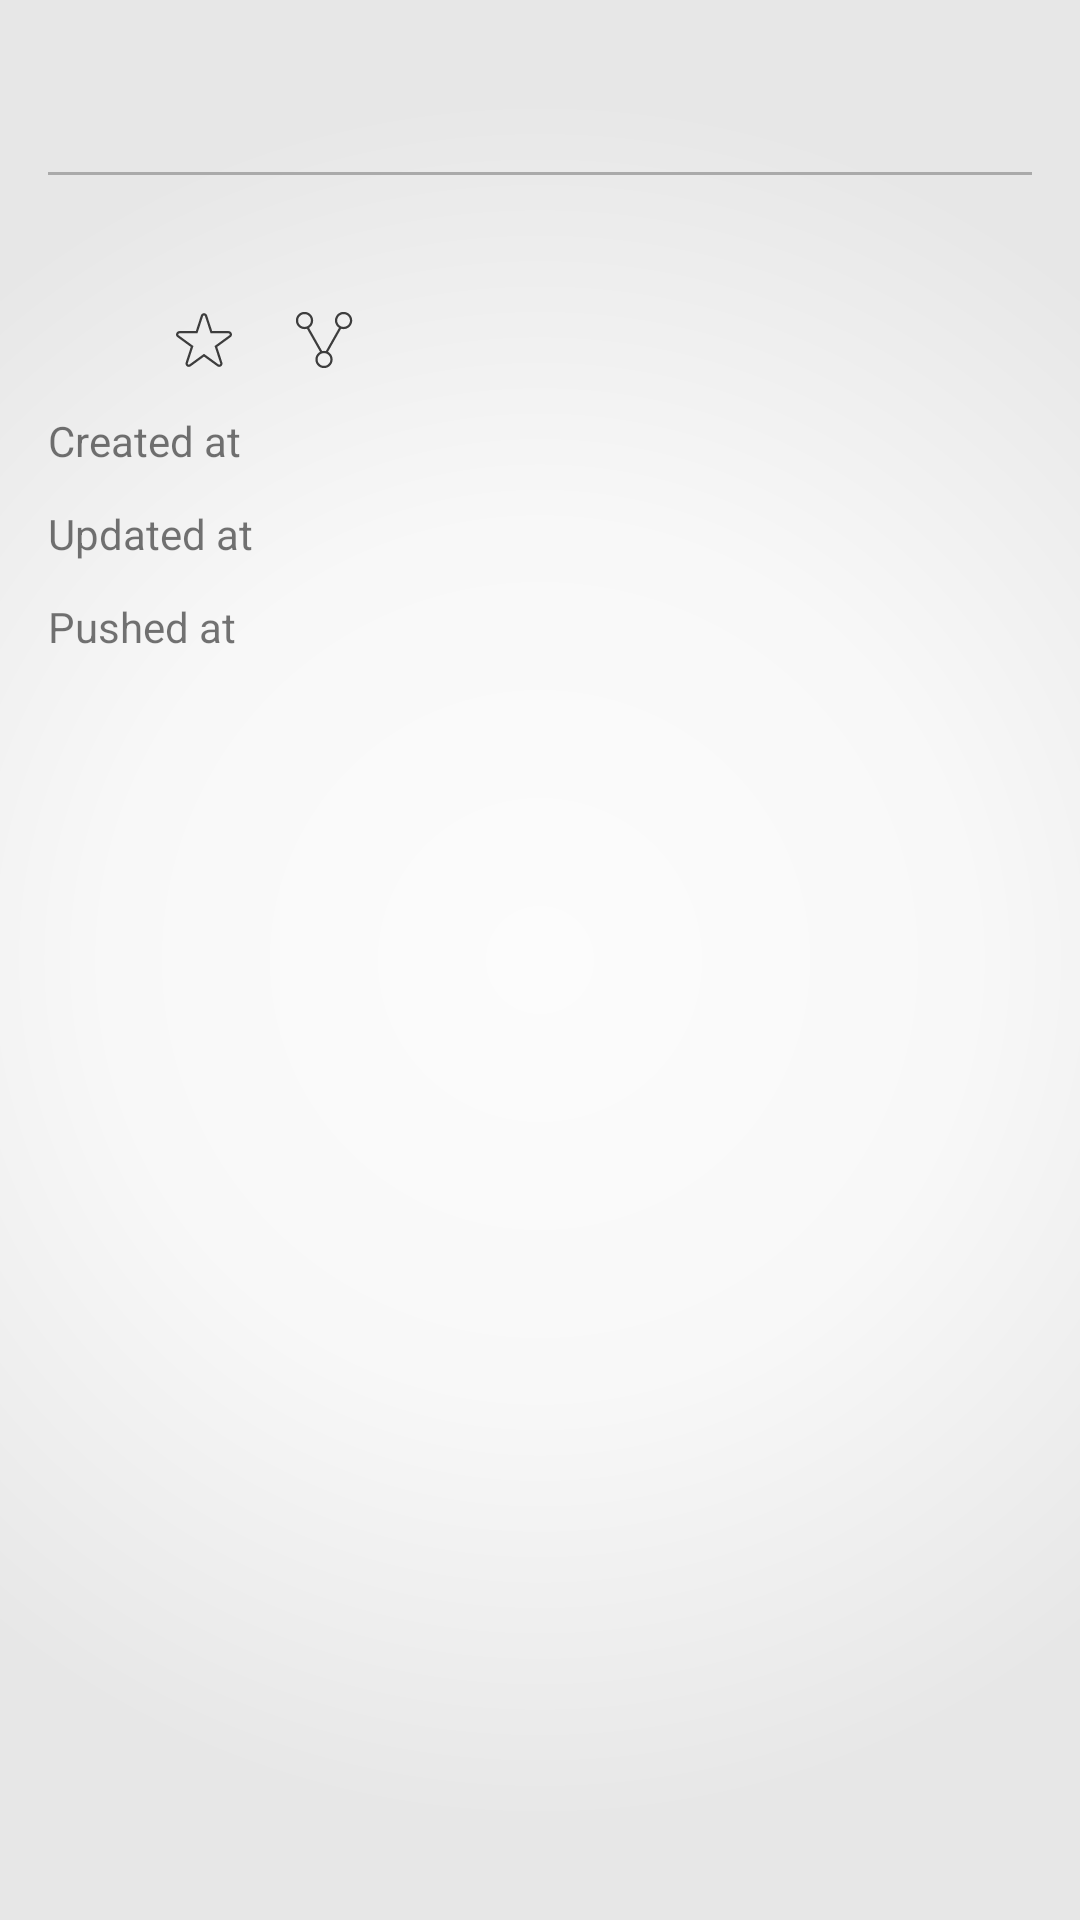

Produce the Android XML layout that renders to this screen, including the resource entries it uses.
<!-- AndroidManifest.xml: application theme AppTheme -->
<!-- res/layout/activity_repository_details.xml -->
<?xml version="1.0" encoding="utf-8"?>
<ScrollView xmlns:android="http://schemas.android.com/apk/res/android"
    xmlns:tools="http://schemas.android.com/tools"
    android:layout_width="match_parent"
    android:layout_height="match_parent"
    android:background="@drawable/gd_main_background"
    tools:context=".ui.repository_details.RepositoryDetailsActivity">

    <LinearLayout
        android:layout_width="match_parent"
        android:layout_height="wrap_content"
        android:orientation="vertical"
        android:padding="@dimen/margin_normal">

        <TextView
            android:id="@+id/tv_repository_details_name"
            android:layout_width="match_parent"
            android:layout_height="wrap_content"
            android:textSize="@dimen/text_large" />

        <View
            android:layout_width="match_parent"
            android:layout_height="1dp"
            android:layout_marginTop="@dimen/margin_small"
            android:background="@android:color/darker_gray" />

        <TextView
            android:id="@+id/tv_repository_details_description"
            android:layout_width="match_parent"
            android:layout_height="wrap_content"
            android:layout_marginTop="@dimen/margin_small" />

        <LinearLayout
            android:layout_width="wrap_content"
            android:layout_height="wrap_content"
            android:layout_marginTop="@dimen/margin_small"
            android:orientation="horizontal">

            <TextView
                android:id="@+id/tv_repository_details_watchers"
                style="@style/RepositoryDetailsStats"
                android:layout_width="wrap_content"
                android:layout_height="wrap_content"
                android:drawableStart="@drawable/ic_repository_details_eye" />

            <TextView
                android:id="@+id/tv_repository_details_stars"
                style="@style/RepositoryDetailsStats"
                android:layout_width="wrap_content"
                android:layout_height="wrap_content"
                android:drawableStart="@drawable/ic_repository_details_star" />

            <TextView
                android:id="@+id/tv_repository_details_forks"
                style="@style/RepositoryDetailsStats"
                android:layout_width="wrap_content"
                android:layout_height="wrap_content"
                android:drawableStart="@drawable/ic_repository_details_fork" />

        </LinearLayout>

        <LinearLayout
            android:layout_width="wrap_content"
            android:layout_height="wrap_content"
            android:layout_marginTop="@dimen/margin_small">

            <TextView
                android:layout_width="wrap_content"
                android:layout_height="wrap_content"
                android:layout_marginEnd="@dimen/margin_smallest"
                android:text="@string/repository_details_tv_crated" />

            <TextView
                android:id="@+id/tv_repository_details_created"
                android:layout_width="wrap_content"
                android:layout_height="wrap_content" />

        </LinearLayout>

        <LinearLayout
            android:layout_width="wrap_content"
            android:layout_height="wrap_content"
            android:layout_marginTop="@dimen/margin_small">

            <TextView
                android:layout_width="wrap_content"
                android:layout_height="wrap_content"
                android:layout_marginEnd="@dimen/margin_smallest"
                android:text="@string/repository_details_tv_updated" />

            <TextView
                android:id="@+id/tv_repository_details_updated"
                android:layout_width="wrap_content"
                android:layout_height="wrap_content" />

        </LinearLayout>

        <LinearLayout
            android:layout_width="wrap_content"
            android:layout_height="wrap_content"
            android:layout_marginTop="@dimen/margin_small">

            <TextView
                android:layout_width="wrap_content"
                android:layout_height="wrap_content"
                android:layout_marginEnd="@dimen/margin_smallest"
                android:text="@string/repository_details_tv_pushed" />

            <TextView
                android:id="@+id/tv_repository_details_pushed"
                android:layout_width="wrap_content"
                android:layout_height="wrap_content" />

        </LinearLayout>

        <TextView
            android:id="@+id/tv_repository_details_hyperlink"
            android:layout_width="wrap_content"
            android:layout_height="wrap_content"
            android:layout_marginTop="@dimen/margin_small"
            android:autoLink="web" />

    </LinearLayout>

</ScrollView>
<!-- resources referenced by this layout -->
<resources>
  <dimen name="margin_normal">16sp</dimen>
  <dimen name="margin_small">12sp</dimen>
  <dimen name="margin_smallest">4sp</dimen>
  <dimen name="text_large">22sp</dimen>
  <!-- drawable gd_main_background (drawable) -->
  <?xml version="1.0" encoding="utf-8"?>
  <shape xmlns:android="http://schemas.android.com/apk/res/android">
      <gradient
          android:centerColor="#F8F8F8"
          android:endColor="#E7E7E7"
          android:gradientRadius="80%"
          android:startColor="#FCFCFC"
          android:type="radial" />
  </shape>
  <!-- drawable ic_repository_details_eye (drawable) -->
  <vector xmlns:android="http://schemas.android.com/apk/res/android"
      android:width="24dp"
      android:height="24dp"
      android:viewportWidth="50"
      android:viewportHeight="50">
      <path
          android:fillColor="@color/colorDarkGray"
          android:pathData="M25,39c13.036,0 23.352,-12.833 23.784,-13.379L49.275,25l-0.491,-0.621C48.352,23.833 38.036,11 25,11S1.648,23.833 1.216,24.379L0.725,25l0.491,0.621C1.648,26.167 11.964,39 25,39zM25,13c10.494,0 19.47,9.46 21.69,12C44.473,27.542 35.509,37 25,37C14.506,37 5.53,27.54 3.31,25C5.527,22.458 14.491,13 25,13z" />
      <path
          android:fillColor="@color/colorDarkGray"
          android:pathData="M25,34c4.963,0 9,-4.038 9,-9s-4.037,-9 -9,-9s-9,4.038 -9,9S20.037,34 25,34zM25,18c3.859,0 7,3.14 7,7s-3.141,7 -7,7s-7,-3.14 -7,-7S21.141,18 25,18z" />
  </vector>
  <string name="repository_details_tv_crated">Created at</string>
  <string name="repository_details_tv_pushed">Pushed at</string>
  <string name="repository_details_tv_updated">Updated at</string>
  <style name="RepositoryDetailsStats">
          <item name="android:layout_marginEnd">@dimen/margin_small</item>
          <item name="android:drawablePadding">@dimen/margin_smallest</item>
          <item name="android:gravity">center_vertical</item>
      </style>
  <style name="AppTheme" parent="Theme.AppCompat.Light.DarkActionBar">
          
          <item name="colorPrimary">@color/colorPrimary</item>
          <item name="colorPrimaryDark">@color/colorPrimaryDark</item>
          <item name="colorAccent">@color/colorAccent</item>
      </style>
  <color name="colorIcon">#3D3D3D</color>
  <color name="colorPrimary">#008577</color>
  <color name="colorPrimaryDark">#00574B</color>
  <color name="colorAccent">#00574B</color>
</resources>
